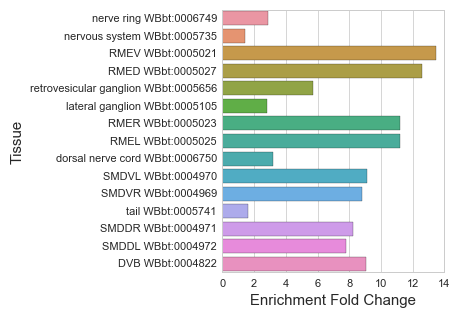

Values plotted in this chart, from the file beside it:
#WBPaper00024970_GABAergic_neuron_specif…
, Tissue, Expected, Observed, Enrichment Fold Change, Q value
2, nerve ring WBbt:0006749, 16.71, 48.0, 2.872, 1.5599011477340844e-10
40, nervous system WBbt:0005735, 78.18, 113.0, 1.445, 2.031381357076128e-09
29, RMEV WBbt:0005021, 0.7415, 10.0, 13.49, 6.723790267104446e-09
23, RMED WBbt:0005027, 0.7945, 10.0, 12.59, 1.2261891184695816e-08
17, retrovesicular ganglion WBbt:0005656, 3.152, 18.0, 5.712, 1.469182227790769e-08
8, lateral ganglion WBbt:0005105, 13.45, 38.0, 2.825, 2.3484455103195913e-08
0, RMER WBbt:0005023, 0.7151, 8.0, 11.19, 1.0142228183412083e-06
34, RMEL WBbt:0005025, 0.7151, 8.0, 11.19, 1.0142228183412083e-06
20, dorsal nerve cord WBbt:0006750, 6.939, 22.0, 3.171, 1.2872543754744425e-05
48, SMDVL WBbt:0004970, 0.768, 7.0, 9.114, 2.443822287558693e-05
47, tail WBbt:0005741, 43.86, 70.0, 1.596, 2.962561757047552e-05
16, SMDVR WBbt:0004969, 0.7945, 7.0, 8.811, 2.962561757047552e-05
24, SMDDR WBbt:0004971, 0.8475, 7.0, 8.26, 4.3080133504626314e-05
27, SMDDL WBbt:0004972, 0.9004, 7.0, 7.774, 6.603358002999881e-05
9, DVB WBbt:0004822, 0.6621, 6.0, 9.062, 7.793519194932081e-05
25, RMDVL WBbt:0005031, 0.6886, 6.0, 8.714, 9.77923198434031e-05
38, AS neuron WBbt:0005334, 0.7151, 6.0, 8.391, 0.0001215
49, BAG WBbt:0006825, 1.033, 7.0, 6.777, 0.0001556
3, ventral nerve cord WBbt:0005829, 11.86, 27.0, 2.276, 0.0002738
42, PVC WBbt:0005840, 1.139, 7.0, 6.147, 0.000302
36, posterior lateral ganglion WBbt:0005465, 4.237, 14.0, 3.304, 0.000378
18, AIY WBbt:0005413, 2.039, 9.0, 4.413, 0.0006186
44, RMDVR WBbt:0005029, 0.6621, 5.0, 7.552, 0.000692
7, SDQL WBbt:0004993, 0.9534, 6.0, 6.293, 0.000692
6, RIS WBbt:0005045, 0.6621, 5.0, 7.552, 0.000692
30, NSM WBbt:0003666, 1.298, 7.0, 5.394, 0.000692
51, RIM WBbt:0005835, 0.6886, 5.0, 7.261, 0.0007884
21, HSN WBbt:0006830, 2.86, 10.0, 3.496, 0.001902
39, ALN WBbt:0006851, 0.821, 5.0, 6.09, 0.002105
45, ASER WBbt:0003903, 3.469, 11.0, 3.171, 0.002415
26, ASEL WBbt:0003904, 3.469, 11.0, 3.171, 0.002415
10, preanal ganglion WBbt:0005448, 4.582, 13.0, 2.837, 0.00242
33, ASG WBbt:0005664, 1.615, 7.0, 4.333, 0.002489
28, AUA WBbt:0006817, 0.874, 5.0, 5.721, 0.002586
31, PLM WBbt:0005490, 2.198, 8.0, 3.639, 0.00405
1, AVA WBbt:0005842, 1.351, 6.0, 4.442, 0.004404
35, SDQR WBbt:0004991, 0.9799, 5.0, 5.103, 0.004573
15, AVM WBbt:0003832, 1.801, 7.0, 3.887, 0.004644
12, M4 neuron WBbt:0004467, 0.6621, 4.0, 6.042, 0.004985
5, AIA WBbt:0006812, 0.6886, 4.0, 5.809, 0.005891
4, uv1 WBbt:0006791, 0.7151, 4.0, 5.594, 0.006905
13, AVD WBbt:0006818, 0.768, 4.0, 5.208, 0.009503
50, URX WBbt:0006846, 1.165, 5.0, 4.291, 0.01026
22, OLL WBbt:0006847, 0.821, 4.0, 4.872, 0.01244
37, ASK WBbt:0005668, 2.781, 8.0, 2.877, 0.01762
41, ALM WBbt:0005406, 2.278, 7.0, 3.073, 0.01847
11, DVA WBbt:0004823, 0.9269, 4.0, 4.315, 0.02044
32, outer labial lateral sensillum WBbt:0005…, 0.9799, 4.0, 4.082, 0.02576
14, PQR WBbt:0004096, 1.483, 5.0, 3.371, 0.03196
19, RID WBbt:0003938, 0.7151, 3.0, 4.195, 0.04771
43, AIM WBbt:0006814, 0.7151, 3.0, 4.195, 0.04771
46, SIA WBbt:0005361, 0.7151, 3.0, 4.195, 0.04771
